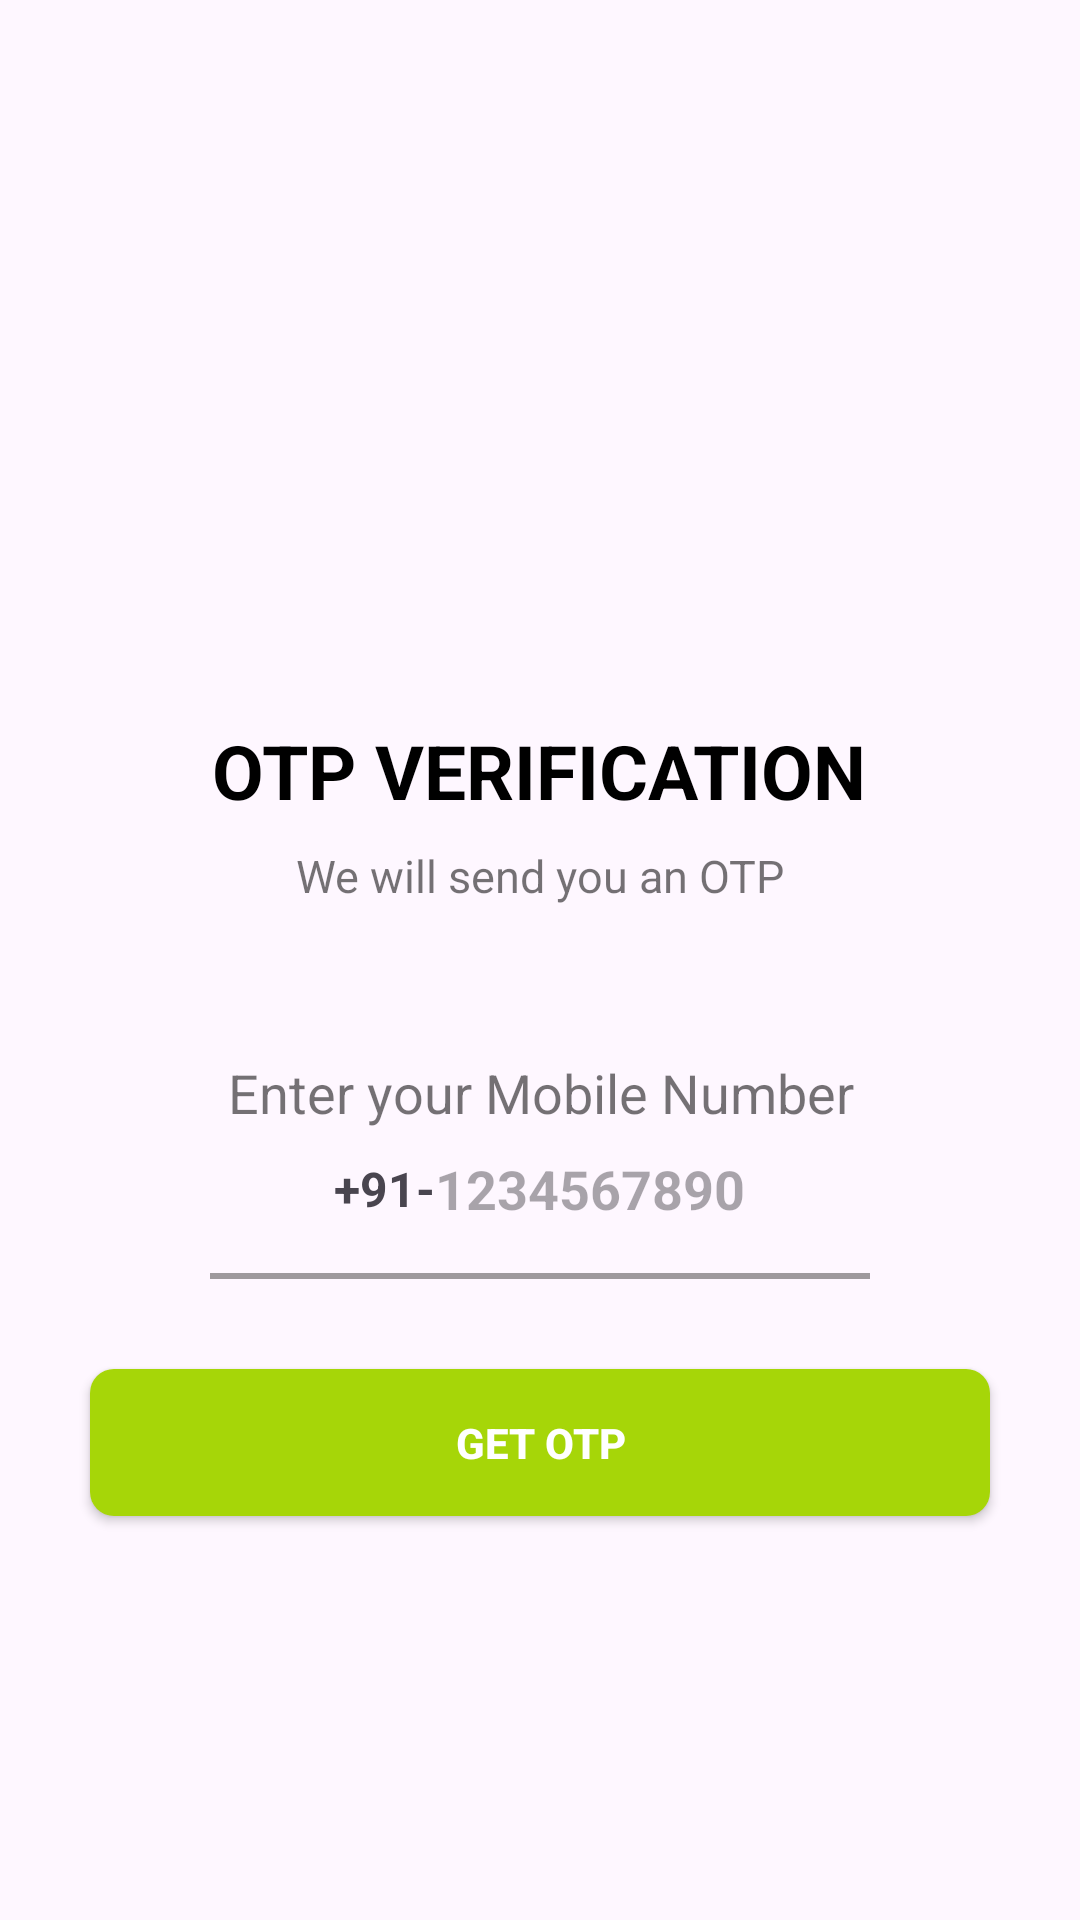

Reconstruct the res/layout file that produces this screen, plus the resources it refers to.
<!-- AndroidManifest.xml: application theme Theme.HarvestSphere -->
<!-- res/layout/activity_send_otpactivity.xml -->
<?xml version="1.0" encoding="utf-8"?>
<ScrollView xmlns:android="http://schemas.android.com/apk/res/android"
    xmlns:app="http://schemas.android.com/apk/res-auto"
    xmlns:tools="http://schemas.android.com/tools"
    android:overScrollMode="never"
    android:scrollbars="none"
    android:layout_width="match_parent"
    android:layout_height="match_parent"
    tools:context=".SendOTPActivity">

    <LinearLayout
        android:layout_width="match_parent"
        android:layout_height="wrap_content"
        android:gravity="center_horizontal"
        android:orientation="vertical">

        <ImageView
            android:layout_width="130dp"
            android:layout_height="130dp"
            android:layout_marginTop="80dp"
            android:contentDescription="Hostel-Bites"
            android:src="@drawable/send"/>

        <TextView
            android:layout_width="wrap_content"
            android:layout_height="wrap_content"
            android:layout_marginTop="30dp"
            android:text="OTP VERIFICATION"
            android:textColor="@color/black"
            android:textSize="25sp"
            android:textStyle="bold"/>

        <TextView
            android:layout_width="match_parent"
            android:layout_height="wrap_content"
            android:layout_marginStart="50dp"
            android:layout_marginTop="8dp"
            android:layout_marginEnd="50dp"
            android:gravity="center"
            android:text="@string/we_will_send_you_an_otp"
            android:textColor="#8B000000"
            android:textSize="15sp"/>

        <TextView
            android:layout_width="match_parent"
            android:layout_height="wrap_content"
            android:layout_marginStart="30dp"
            android:layout_marginEnd="30dp"
            android:layout_marginTop="50dp"
            android:text="Enter your Mobile Number"
            android:gravity="center"
            android:textColor="#8B000000"
            android:textSize="18dp"/>

        <LinearLayout
            android:layout_width="match_parent"
            android:layout_height="wrap_content"
            android:layout_marginStart="60dp"
            android:layout_marginEnd="60dp"
            android:gravity="center"
            android:orientation="horizontal">

            <TextView
                android:layout_width="wrap_content"
                android:layout_height="40dp"
                android:gravity="center"
                android:text="+91-"
                android:textSize="16sp"
                android:textStyle="bold"/>

            <EditText
                android:id="@+id/inputMobile"
                android:layout_width="wrap_content"
                android:layout_height="40dp"
                android:background="@null"
                android:hint="1234567890"
                android:imeOptions="actionDone"
                android:importantForAutofill="no"
                android:inputType="number"
                android:textColor="@color/black"
                android:textSize="18sp"
                android:textStyle="bold"/>

        </LinearLayout>

        <View
            android:layout_width="match_parent"
            android:layout_height="2dp"
            android:layout_marginStart="70dp"
            android:layout_marginTop="8dp"
            android:layout_marginEnd="70dp"
            android:background="#650B0A0A"/>

        <FrameLayout
            android:layout_width="match_parent"
            android:layout_height="wrap_content">

            <Button
                android:id="@+id/buttonGetOTP"
                android:layout_width="match_parent"
                android:layout_height="49dp"
                android:layout_margin="30dp"
                android:background="@drawable/background_button"
                android:text="@string/get_otp"
                android:textColor="@color/white"
                android:textStyle="bold" />

            <ProgressBar
                android:id="@+id/progressbar"
                android:layout_width="40dp"
                android:layout_height="40dp"
                android:layout_gravity="center"
                android:visibility="gone"/>

        </FrameLayout>

    </LinearLayout>

</ScrollView>
<!-- resources referenced by this layout -->
<resources>
  <!-- drawable background_button (drawable) -->
  <?xml version="1.0" encoding="utf-8"?>
  <shape
      xmlns:android="http://schemas.android.com/apk/res/android"
      android:shape="rectangle">
  
      <solid android:color="#a6d608"/>
      <corners android:radius="8dp"/>
  
  </shape>
  <string name="get_otp">Get OTP</string>
  <string name="we_will_send_you_an_otp">We will send you an OTP</string>
  <style name="Theme.HarvestSphere" parent="Base.Theme.HarvestSphere" />
  <style name="Base.Theme.HarvestSphere" parent="Theme.Material3.DayNight.NoActionBar">
          
           <item name="colorPrimary">@color/black</item>
      </style>
  <!-- not gathered from this repository: default colours our renderer supplied (Android Studio template values) -->
  <color name="black">#FF000000</color>
  <color name="white">#FFFFFFFF</color>
</resources>
